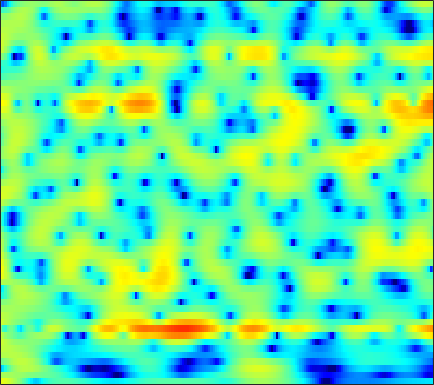

The data file committed next to this chart (first rows):
5.684, 5.4061, 4.9663, 4.4418, 3.9909, 3.3007, 2.5009, 1.8204, 0.79456, -0.39196, -1.7527, -2.8977, -4.5999, -6.4578, -7.8467, -9.2867, -9.7078, -9.2812, -8.1566, -6.8915, -5.7476, -5.0177, -4.2084, -3.5755
2.11, 2.039, 1.956, 1.879, 1.82, 1.726, 1.605, 1.493, 1.314, 1.1, 0.8603, 0.6693, 0.4091, 0.1556, -0.02448, -0.2477, -0.4455, -0.5799, -0.7465, -0.9113, -1.089, -1.237, -1.465, -1.736
-10.61, -8.478, -5.351, -2.912, -1.504, -0.04955, 1.024, 1.632, 2.231, 2.625, 2.848, 2.917, 2.902, 2.767, 2.598, 2.289, 1.893, 1.543, 1.012, 0.4144, -0.2438, -0.7709, -1.502, -2.247
-0.7487, -0.4941, 0.08902, 0.8097, 1.361, 2.032, 2.587, 2.913, 3.22, 3.378, 3.385, 3.295, 3.047, 2.651, 2.254, 1.594, 0.7663, 0.02481, -1.143, -2.552, -4.248, -5.754, -8.155, -11.03
2.631, 2.667, 2.724, 2.784, 2.825, 2.86, 2.862, 2.833, 2.744, 2.586, 2.35, 2.115, 1.719, 1.212, 0.7554, 0.03862, -0.8128, -1.545, -2.658, -3.935, -5.388, -6.571, -8.206, -9.779
3.528, 3.391, 3.19, 2.978, 2.813, 2.591, 2.364, 2.19, 1.949, 1.694, 1.421, 1.198, 0.8689, 0.49, 0.1694, -0.3128, -0.8693, -1.334, -2.007, -2.72, -3.493, -4.101, -4.93, -5.734
4.256, 3.76, 3.117, 2.524, 2.125, 1.659, 1.255, 1.007, 0.7431, 0.5571, 0.4291, 0.3741, 0.3266, 0.2806, 0.2317, 0.1266, -0.03282, -0.1949, -0.4879, -0.8514, -1.311, -1.722, -2.375, -3.154
3.652, 2.266, 0.9155, 0.196, -0.1401, -0.6193, -1.29, -1.901, -2.598, -2.704, -2.141, -1.48, -0.5737, 0.1456, 0.5552, 0.9491, 1.217, 1.364, 1.523, 1.679, 1.775, 1.772, 1.602, 1.166
0.2615, -3.775, -4.417, -1.802, -0.7595, -0.684, -1.964, -3.844, -7.401, -8.939, -5.76, -3.533, -1.754, -1.181, -1.469, -2.717, -4.623, -5.441, -4.146, -1.515, 0.7749, 2.051, 3.219, 3.869
4.442, 3.685, 2.869, 2.23, 1.817, 1.25, 0.6621, 0.2141, -0.3076, -0.7193, -1.054, -1.303, -1.728, -2.383, -3.091, -4.293, -5.476, -5.967, -5.59, -4.16, -2.513, -1.478, -0.4655, 0.1849
3.501, 3.191, 2.779, 2.388, 2.124, 1.797, 1.472, 1.219, 0.8866, 0.5835, 0.2746, 0.03044, -0.329, -0.691, -0.9586, -1.291, -1.561, -1.683, -1.779, -1.79, -1.724, -1.653, -1.59, -1.611
1.973, 1.936, 1.888, 1.844, 1.816, 1.768, 1.716, 1.666, 1.569, 1.445, 1.293, 1.165, 0.9614, 0.7295, 0.5383, 0.2673, -0.03672, -0.2505, -0.5365, -0.8571, -1.227, -1.538, -1.985, -2.491
-0.07203, 0.04819, 0.3333, 0.7024, 0.987, 1.351, 1.669, 1.873, 2.067, 2.163, 2.172, 2.129, 2.015, 1.833, 1.654, 1.382, 1.052, 0.7673, 0.3496, -0.1176, -0.672, -1.164, -1.936, -2.864
-5.613, -5.081, -3.434, -1.659, -0.5122, 0.7061, 1.598, 2.074, 2.519, 2.773, 2.858, 2.821, 2.68, 2.441, 2.213, 1.863, 1.488, 1.171, 0.729, 0.2926, -0.1543, -0.5334, -1.162, -1.948
-7.881, -6.67, -3.642, -1.308, -0.03662, 1.195, 2.005, 2.378, 2.642, 2.703, 2.591, 2.39, 1.982, 1.437, 0.9608, 0.225, -0.4769, -0.9423, -1.413, -1.654, -1.623, -1.46, -1.202, -1.02
3.128, 2.693, 2.31, 2.086, 1.96, 1.746, 1.49, 1.295, 0.9934, 0.6346, 0.1929, -0.2079, -0.9295, -1.917, -2.888, -4.578, -6.819, -8.782, -11.23, -11.2, -8.624, -6.529, -4.144, -2.271
6.09, 5.158, 3.805, 2.366, 1.191, -0.4735, -2.111, -3.107, -3.933, -4.2, -4.215, -4.229, -4.491, -5.149, -5.935, -7.396, -9.47, -11.23, -13.09, -12.98, -10.38, -8.051, -5.265, -2.922
6.848, 5.587, 3.631, 1.263, -0.8793, -4.486, -9.977, -17.5, -22.29, -12.3, -8.746, -7.425, -6.636, -6.631, -7.039, -7.977, -9.509, -10.76, -11.81, -11.47, -9.671, -7.757, -5.041, -2.6
6.181, 4.883, 2.973, 0.8883, -0.7178, -2.888, -4.924, -6.038, -6.774, -6.725, -6.253, -5.919, -5.715, -5.912, -6.433, -7.549, -9.441, -11.73, -15.79, -16.79, -11.61, -8.2, -4.809, -2.192
4.701, 3.257, 1.206, -0.9194, -2.47, -4.153, -5.184, -5.521, -5.423, -4.964, -4.451, -4.069, -3.666, -3.462, -3.454, -3.62, -3.803, -3.984, -4.056, -3.701, -3.001, -2.249, -1.112, -0.01843
3.441, 1.68, -1.126, -4.761, -8.415, -15.69, -17.63, -12.41, -8.15, -5.504, -3.692, -2.682, -1.641, -0.8693, -0.406, 0.01182, 0.3079, 0.5015, 0.6862, 0.8529, 1.031, 1.126, 1.259, 1.365
2.99, 1.512, -0.6384, -2.883, -4.571, -6.26, -6.735, -6.267, -4.924, -3.44, -2.027, -1.078, 0.006781, 0.8991, 1.457, 2.071, 2.466, 2.682, 2.824, 2.771, 2.555, 2.241, 1.581, 0.6635
1.776, 0.5376, -1.09, -2.569, -3.48, -4.24, -4.423, -4.224, -3.546, -2.58, -1.5, -0.6582, 0.4022, 1.35, 1.945, 2.611, 3.116, 3.341, 3.483, 3.388, 3.023, 2.573, 1.623, 0.218
-1.04, -2.7, -5.171, -7.726, -9.367, -10.75, -10.34, -9.115, -7.162, -5.202, -3.367, -2.149, -0.7024, 0.5381, 1.34, 2.183, 2.838, 3.19, 3.46, 3.538, 3.383, 3.122, 2.604, 1.851
-3.662, -5.916, -9.611, -14.24, -18.89, -25.56, -20.3, -16, -11.72, -8.47, -5.808, -4.15, -2.296, -0.806, 0.1469, 1.193, 1.969, 2.447, 2.889, 3.168, 3.293, 3.273, 3.154, 2.905
-3.465, -5.677, -9.248, -13.7, -17.59, -23.15, -20.21, -16.14, -11.96, -8.629, -6.069, -4.505, -2.775, -1.395, -0.5867, 0.3481, 1.097, 1.542, 2.056, 2.43, 2.726, 2.886, 3.003, 3.067
-0.2194, -1.734, -4.04, -6.569, -8.403, -9.988, -9.65, -8.521, -6.741, -5.107, -3.753, -2.941, -2.086, -1.43, -1.012, -0.6051, -0.1748, 0.1236, 0.5302, 0.9483, 1.32, 1.605, 1.948, 2.26
3.413, 2.724, 1.802, 0.8682, 0.2834, -0.366, -0.73, -0.8712, -0.962, -1.034, -1.246, -1.502, -2.051, -2.78, -3.307, -3.852, -4.046, -3.815, -3.307, -2.684, -2.123, -1.77, -1.247, -0.6981
4.857, 4.685, 4.38, 4, 3.696, 3.259, 2.771, 2.357, 1.713, 0.8842, -0.236, -1.337, -3.311, -6.181, -9.254, -15.26, -17.68, -13.43, -9.763, -8.163, -7.668, -7.948, -8.592, -8.393
4.095, 4.252, 4.325, 4.325, 4.219, 4.019, 3.646, 3.28, 2.622, 1.763, 0.6399, -0.4071, -2.113, -4.193, -5.999, -8.065, -9.055, -8.855, -8.373, -8.279, -9.13, -10.61, -14.23, -17
1.639, 2.044, 2.547, 2.928, 3.123, 3.213, 3.149, 2.977, 2.592, 2.034, 1.34, 0.7343, -0.1449, -1.034, -1.725, -2.463, -3.074, -3.377, -3.726, -4.014, -4.395, -4.625, -4.846, -4.668
-2.749, -1.651, -0.2903, 0.7278, 1.317, 1.789, 2.004, 1.987, 1.8, 1.435, 0.9774, 0.6037, 0.1253, -0.295, -0.5307, -0.8143, -0.964, -1.054, -1.075, -1.087, -1.046, -1.005, -0.8927, -0.7495
-7.343, -4.54, -2.064, -0.4426, 0.3432, 0.9729, 1.164, 1.065, 0.6641, 0.03919, -0.717, -1.253, -1.791, -2.022, -1.892, -1.595, -1.109, -0.7791, -0.3227, 0.04472, 0.4048, 0.609, 0.8864, 1.095
-2.495, -1.431, -0.1562, 0.8162, 1.265, 1.541, 1.342, 0.9094, -0.1722, -1.808, -4.19, -6.409, -9.11, -8.81, -7.008, -4.555, -2.775, -1.764, -0.7944, -0.07109, 0.4635, 0.8053, 1.2, 1.562
0.7878, 1.321, 1.978, 2.477, 2.721, 2.741, 2.415, 1.872, 0.722, -1.076, -3.599, -6.021, -9.062, -8.923, -6.942, -4.704, -3.231, -2.521, -1.959, -1.645, -1.44, -1.195, -0.7861, -0.2184
0.3976, 1.218, 2.163, 2.889, 3.264, 3.509, 3.477, 3.237, 2.701, 1.893, 0.9485, 0.2204, -0.6259, -1.254, -1.563, -1.973, -2.488, -3.138, -4.323, -5.986, -7.62, -8.251, -7.37, -5.53
-1.996, -0.498, 1.099, 2.262, 2.891, 3.478, 3.76, 3.823, 3.682, 3.37, 2.888, 2.447, 1.78, 1.038, 0.3335, -0.714, -2.055, -3.355, -5.635, -8.996, -13.91, -17.55, -14.15, -9.681
-2.629, -1.134, 0.4654, 1.68, 2.388, 3.062, 3.479, 3.649, 3.683, 3.545, 3.239, 2.913, 2.349, 1.648, 1.016, 0.05534, -1.118, -2.072, -3.51, -4.95, -6.203, -6.919, -7.315, -7.3
-1.264, -0.2372, 0.9031, 1.84, 2.372, 2.901, 3.235, 3.353, 3.399, 3.278, 3.037, 2.774, 2.309, 1.716, 1.245, 0.4773, -0.3787, -1.052, -2.022, -2.986, -3.976, -4.709, -5.675, -6.794
0.441, 1.154, 1.889, 2.425, 2.671, 2.893, 2.976, 2.955, 2.874, 2.691, 2.45, 2.216, 1.839, 1.334, 0.9466, 0.3032, -0.3536, -0.8868, -1.624, -2.373, -3.216, -3.856, -4.848, -6.112
2.564, 2.929, 3.17, 3.116, 2.951, 2.566, 2.119, 1.829, 1.501, 1.337, 1.198, 1.068, 0.7952, 0.37, -0.07485, -0.7266, -1.345, -1.837, -2.34, -2.787, -3.21, -3.526, -4.073, -4.575
5.29, 5.276, 4.896, 4.052, 3.115, 1.375, -0.7395, -2.152, -2.851, -2.033, -0.9682, -0.4586, -0.3615, -0.8276, -1.662, -3.056, -4.619, -5.341, -5.364, -4.808, -4.224, -4.101, -4.217, -4.49
6.918, 6.706, 6.008, 4.785, 3.401, 0.6358, -3.604, -8.446, -10.44, -5.058, -2.048, -0.9693, -0.6245, -1.401, -2.753, -5.996, -12.66, -23.73, -12.47, -7.386, -5.417, -5.013, -5.63, -8.049
5.074, 4.918, 4.469, 3.733, 3.001, 1.881, 0.7074, -0.009062, -0.5196, -0.5184, -0.3266, -0.262, -0.3973, -0.9884, -1.607, -2.703, -3.833, -4.323, -4.405, -4.135, -3.941, -4.012, -4.598, -5.65
2.375, 2.362, 2.253, 2.022, 1.784, 1.471, 1.125, 0.8908, 0.668, 0.5077, 0.3861, 0.3024, 0.137, -0.09009, -0.3039, -0.6362, -0.939, -1.118, -1.327, -1.475, -1.597, -1.726, -1.932, -2.095
-0.3894, -0.2021, -0.0165, 0.1085, 0.1679, 0.1751, 0.1886, 0.1994, 0.2152, 0.2523, 0.3144, 0.3683, 0.4201, 0.4894, 0.4908, 0.4916, 0.4885, 0.4499, 0.3915, 0.3271, 0.2354, 0.1462, 0.02697, -0.1037
-3.412, -2.898, -2.383, -2.026, -1.836, -1.679, -1.52, -1.381, -1.165, -0.8746, -0.5291, -0.2551, 0.1397, 0.5036, 0.7672, 1.074, 1.296, 1.416, 1.525, 1.551, 1.504, 1.443, 1.32, 1.144
-5.774, -4.924, -4.306, -4.125, -4.166, -4.221, -4.267, -4.179, -3.816, -3.226, -2.451, -1.79, -0.8695, 0.00413, 0.622, 1.307, 1.824, 2.118, 2.347, 2.414, 2.359, 2.252, 2.042, 1.804
-4.265, -4.05, -4.428, -5.513, -6.745, -8.42, -9.678, -9.912, -9.181, -7.905, -6.16, -4.609, -2.581, -0.6713, 0.5023, 1.749, 2.63, 3.056, 3.295, 3.235, 2.927, 2.566, 1.976, 1.419
0.7548, -0.01553, -1.644, -4.292, -7.298, -13.82, -30.29, -21.55, -17.52, -18.44, -14.49, -9.23, -4.046, -0.6328, 1.23, 2.994, 4.074, 4.471, 4.538, 4.077, 3.082, 1.957, -0.01817, -2.239
4.175, 3.34, 1.875, -0.01494, -1.644, -3.978, -6.059, -7.315, -8.531, -8.875, -7.301, -4.996, -1.969, 0.5239, 1.97, 3.295, 4.031, 4.223, 4.018, 3.23, 1.775, 0.1471, -2.953, -7.707
4.352, 3.807, 2.949, 1.987, 1.243, 0.2449, -0.6042, -1.088, -1.466, -1.47, -1.09, -0.5929, 0.2032, 1.007, 1.485, 1.934, 2.105, 2.037, 1.637, 0.9054, -0.1657, -1.159, -2.672, -4.23
3.759, 3.473, 3.052, 2.601, 2.253, 1.806, 1.408, 1.169, 0.9413, 0.8148, 0.7958, 0.8148, 0.8861, 0.9117, 0.8885, 0.7729, 0.5227, 0.2364, -0.2786, -0.9302, -1.694, -2.329, -3.261, -4.277
3.079, 2.997, 2.858, 2.694, 2.559, 2.392, 2.22, 2.09, 1.923, 1.754, 1.566, 1.401, 1.124, 0.7694, 0.4574, -0.05593, -0.6617, -1.167, -1.847, -2.515, -3.121, -3.535, -4.044, -4.553
2.263, 2.313, 2.365, 2.415, 2.458, 2.505, 2.538, 2.537, 2.487, 2.369, 2.149, 1.916, 1.466, 0.87, 0.2955, -0.651, -1.794, -2.743, -4.022, -5.069, -5.617, -5.634, -5.286, -4.794
0.7115, 0.7871, 0.9897, 1.297, 1.576, 1.946, 2.296, 2.518, 2.724, 2.797, 2.717, 2.533, 2.113, 1.438, 0.7115, -0.5868, -2.406, -4.24, -7.685, -12.82, -15.29, -11.53, -7.384, -4.773
-3.588, -3.647, -3.197, -2.297, -1.502, -0.4184, 0.5304, 1.131, 1.764, 2.191, 2.421, 2.449, 2.311, 1.908, 1.431, 0.5067, -0.7983, -2.073, -4.153, -6.213, -6.799, -5.796, -3.749, -1.89
-14.75, -16.6, -13.7, -9.62, -7.209, -4.778, -2.979, -1.956, -0.908, -0.1425, 0.3878, 0.6841, 0.9364, 1.078, 1.125, 1.055, 0.8554, 0.6416, 0.3462, 0.1667, 0.2124, 0.4123, 0.8417, 1.342
